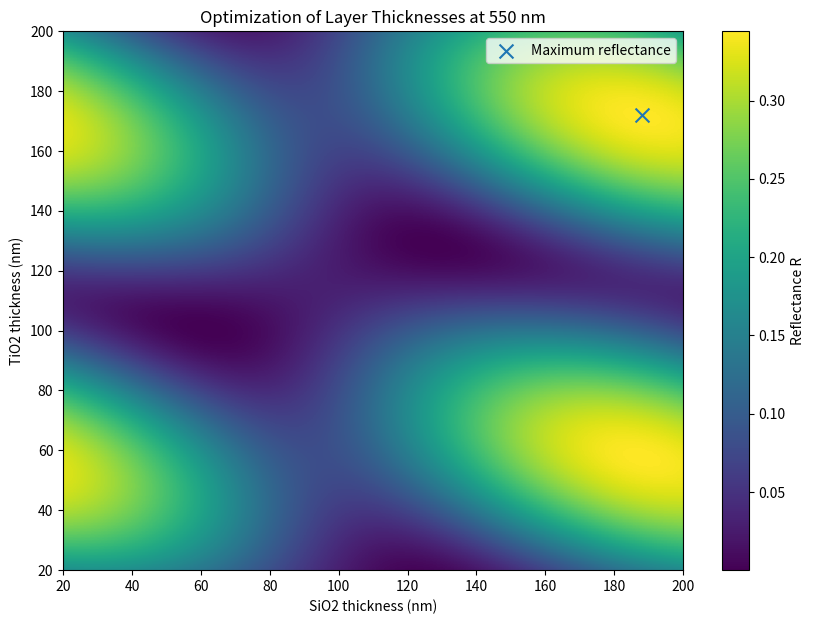

Write the Python code that produced this figure.
import numpy as np
import matplotlib.pyplot as plt

# Refractive indices
n_air = 1.0
n_sio2 = 1.46
n_tio2 = 2.40
n_glass = 1.50

# Target wavelength
lambda0 = 550e-9


def layer_matrix(n, d, wavelength):
    delta = 2 * np.pi * n * d / wavelength

    return np.array([
        [np.cos(delta), 1j * np.sin(delta) / n],
        [1j * n * np.sin(delta), np.cos(delta)]
    ])


def reflectance(d_sio2, d_tio2, wavelength):
    M1 = layer_matrix(n_sio2, d_sio2, wavelength)
    M2 = layer_matrix(n_tio2, d_tio2, wavelength)

    M = M1 @ M2

    A = M[0, 0]
    B = M[0, 1]
    C = M[1, 0]
    D = M[1, 1]

    numerator = (
        n_air * A
        + n_air * n_glass * B
        - C
        - n_glass * D
    )

    denominator = (
        n_air * A
        + n_air * n_glass * B
        + C
        + n_glass * D
    )

    r = numerator / denominator

    return np.abs(r) ** 2


# Search range: 20–200 nm
sio2_values_nm = np.linspace(20, 200, 181)
tio2_values_nm = np.linspace(20, 200, 181)

R_map = np.zeros(
    (len(sio2_values_nm), len(tio2_values_nm))
)

best_R = 0
best_sio2 = 0
best_tio2 = 0

# Brute-force optimization
for i, d1_nm in enumerate(sio2_values_nm):

    for j, d2_nm in enumerate(tio2_values_nm):

        d1 = d1_nm * 1e-9
        d2 = d2_nm * 1e-9

        R = reflectance(d1, d2, lambda0)

        R_map[i, j] = R

        if R > best_R:
            best_R = R
            best_sio2 = d1_nm
            best_tio2 = d2_nm


# Theoretical quarter-wave thicknesses
quarter_sio2 = lambda0 / (4 * n_sio2) * 1e9
quarter_tio2 = lambda0 / (4 * n_tio2) * 1e9

print("Optimization results:")
print(f"Maximum reflectance: {best_R * 100:.2f}%")
print(f"Optimal SiO2 thickness: {best_sio2:.1f} nm")
print(f"Optimal TiO2 thickness: {best_tio2:.1f} nm")

print()
print("Quarter-wave thicknesses:")
print(f"SiO2: {quarter_sio2:.2f} nm")
print(f"TiO2: {quarter_tio2:.2f} nm")


# Heatmap
plt.figure(figsize=(10, 7))

plt.imshow(
    R_map.T,
    origin="lower",
    aspect="auto",
    extent=[
        sio2_values_nm[0],
        sio2_values_nm[-1],
        tio2_values_nm[0],
        tio2_values_nm[-1]
    ]
)

plt.colorbar(label="Reflectance R")

# Mark optimum
plt.scatter(
    best_sio2,
    best_tio2,
    marker="x",
    s=100,
    label="Maximum reflectance"
)

plt.xlabel("SiO2 thickness (nm)")
plt.ylabel("TiO2 thickness (nm)")

plt.title(
    "Optimization of Layer Thicknesses at 550 nm"
)

plt.legend()

plt.show()
